Labelled photos from "Dataset", an image-classification folder in marcoacc90/cnn-staircase-mobilenet. The possible labels are: non obstructed, obs.

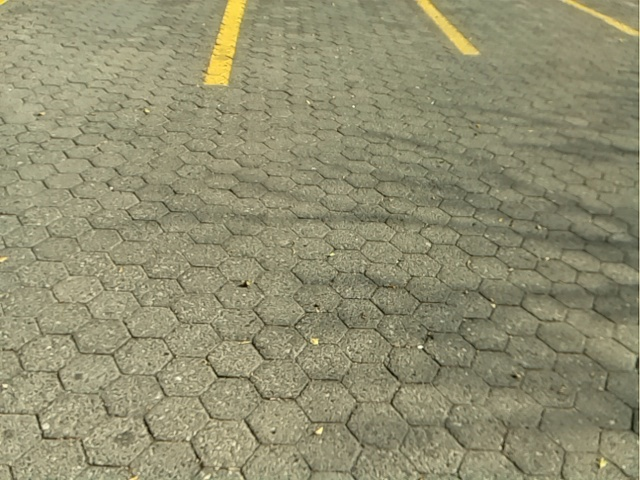
Label: non obstructed

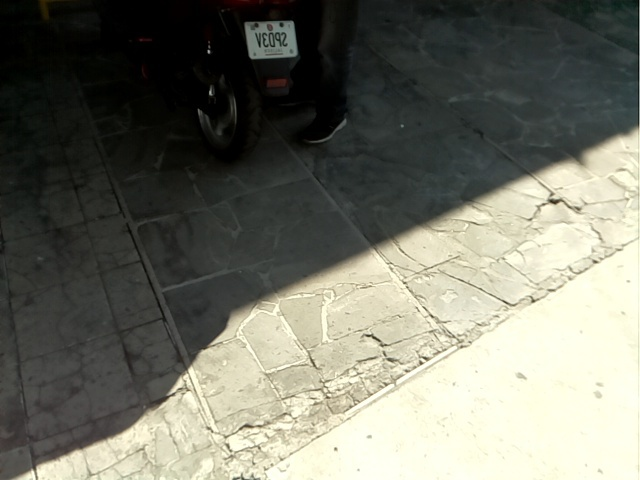
Label: non obstructed

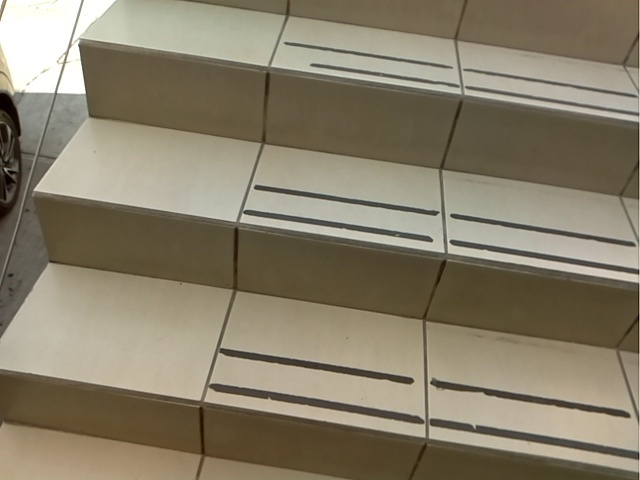
Label: obs

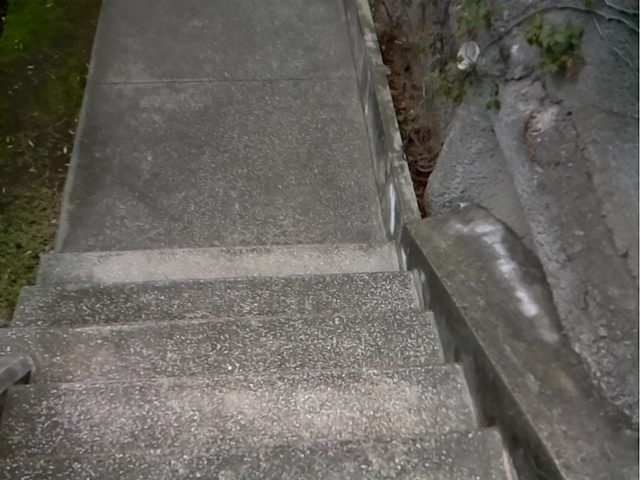
Label: obs

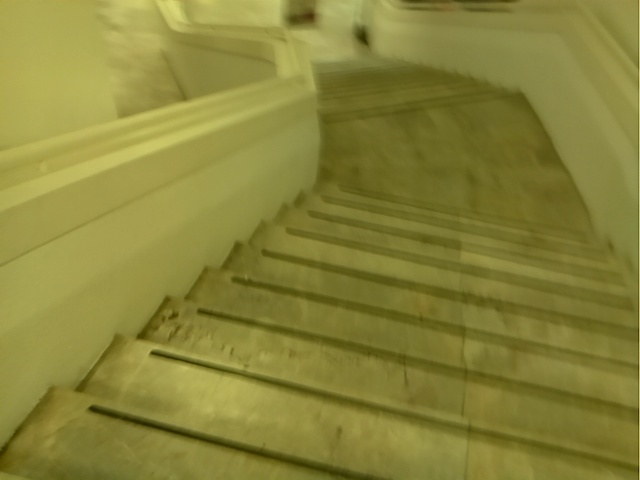
Label: obs

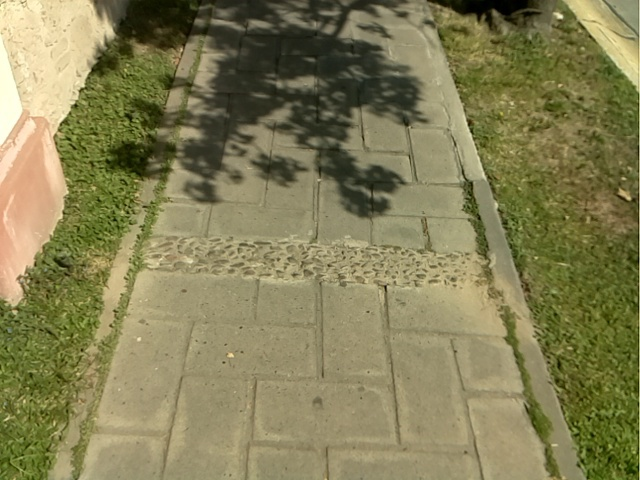
Label: non obstructed
